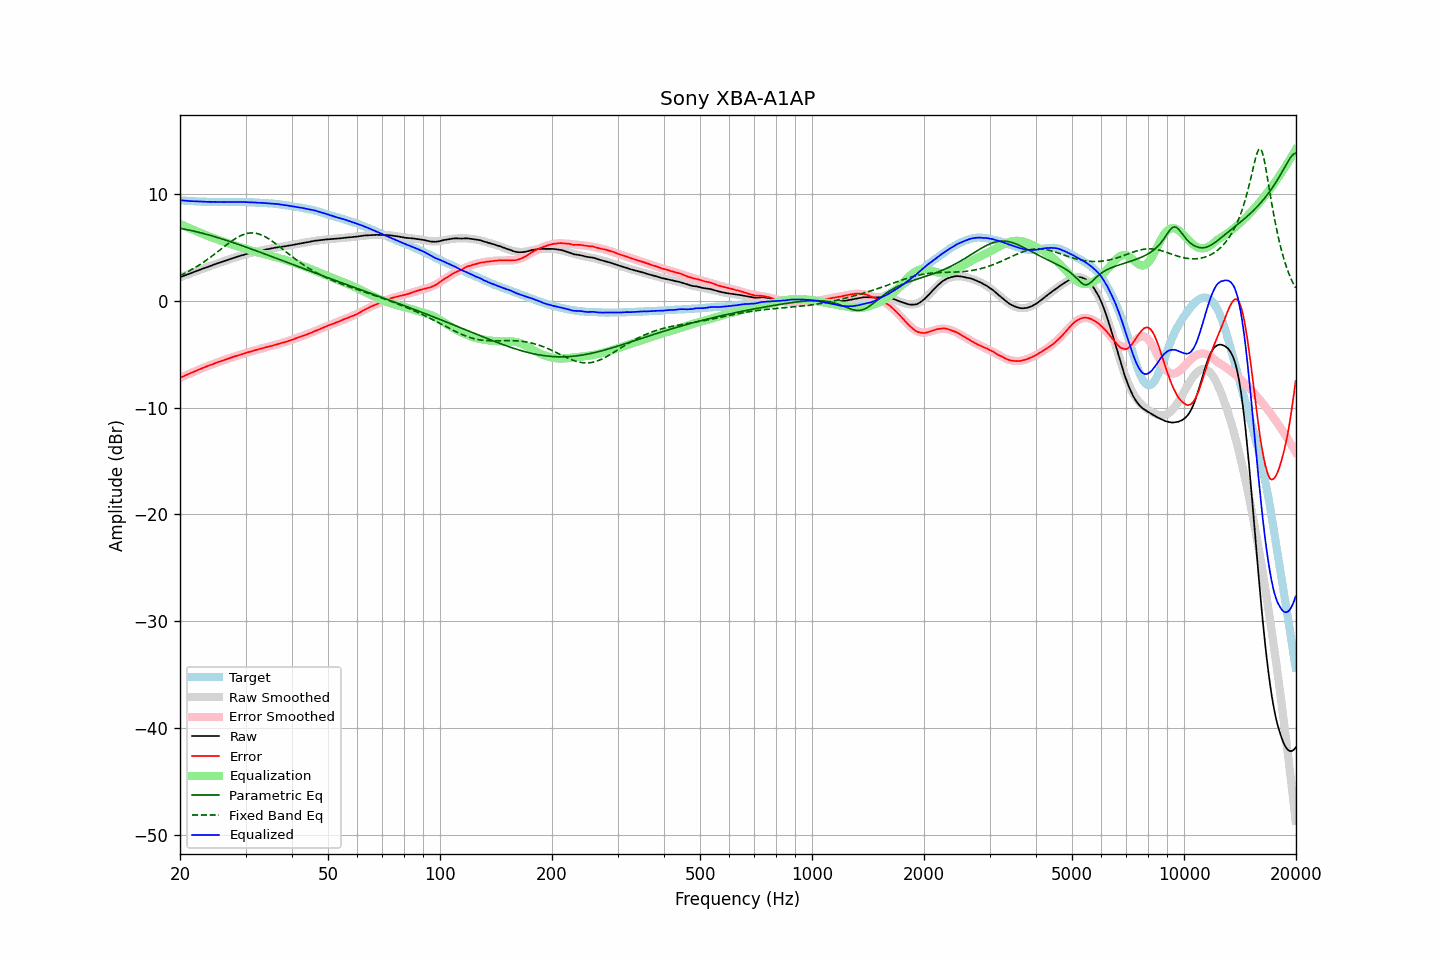

Data behind this chart, as committed beside it:
frequency, raw, error, smoothed, error_smoothed, equalization, parametric_eq, fixed_band_eq, equalized_raw, equalized_smoothed, target
20.00, 2.22, -7.21, 2.22, -7.21, 7.21, 6.80, 2.38, 9.43, 9.43, 9.43
20.20, 2.28, -7.14, 2.27, -7.14, 7.14, 6.77, 2.45, 9.42, 9.42, 9.42
20.40, 2.33, -7.08, 2.33, -7.07, 7.07, 6.75, 2.52, 9.41, 9.41, 9.41
20.61, 2.39, -7.01, 2.39, -7.01, 7.01, 6.72, 2.60, 9.39, 9.39, 9.40
20.81, 2.44, -6.94, 2.44, -6.94, 6.94, 6.69, 2.67, 9.38, 9.38, 9.38
21.02, 2.50, -6.87, 2.50, -6.87, 6.87, 6.66, 2.75, 9.37, 9.37, 9.37
21.23, 2.55, -6.81, 2.56, -6.80, 6.80, 6.63, 2.83, 9.35, 9.36, 9.36
21.44, 2.61, -6.75, 2.61, -6.74, 6.74, 6.59, 2.91, 9.35, 9.35, 9.36
21.66, 2.67, -6.67, 2.67, -6.67, 6.67, 6.56, 3.00, 9.34, 9.34, 9.34
21.87, 2.73, -6.61, 2.73, -6.61, 6.61, 6.52, 3.09, 9.34, 9.33, 9.34
22.09, 2.78, -6.54, 2.78, -6.54, 6.54, 6.49, 3.18, 9.32, 9.33, 9.32
22.31, 2.84, -6.48, 2.84, -6.48, 6.48, 6.45, 3.27, 9.32, 9.32, 9.32
22.54, 2.90, -6.41, 2.89, -6.42, 6.42, 6.42, 3.37, 9.32, 9.31, 9.31
22.76, 2.95, -6.36, 2.95, -6.35, 6.35, 6.38, 3.46, 9.31, 9.31, 9.31
22.99, 3.01, -6.29, 3.01, -6.29, 6.29, 6.34, 3.56, 9.30, 9.30, 9.30
23.22, 3.06, -6.23, 3.06, -6.23, 6.23, 6.30, 3.67, 9.29, 9.29, 9.29
23.45, 3.12, -6.17, 3.12, -6.17, 6.17, 6.26, 3.77, 9.29, 9.29, 9.29
23.69, 3.17, -6.11, 3.17, -6.11, 6.11, 6.22, 3.88, 9.28, 9.28, 9.28
23.92, 3.22, -6.05, 3.23, -6.05, 6.05, 6.18, 3.99, 9.27, 9.28, 9.27
24.16, 3.28, -6.00, 3.28, -6.00, 6.00, 6.13, 4.10, 9.28, 9.28, 9.28
24.40, 3.33, -5.95, 3.34, -5.94, 5.94, 6.09, 4.21, 9.27, 9.27, 9.28
24.65, 3.39, -5.89, 3.39, -5.88, 5.88, 6.04, 4.32, 9.27, 9.27, 9.28
24.89, 3.45, -5.82, 3.44, -5.83, 5.83, 6.00, 4.44, 9.28, 9.27, 9.27
25.14, 3.50, -5.76, 3.50, -5.77, 5.77, 5.95, 4.56, 9.27, 9.27, 9.26
25.39, 3.55, -5.71, 3.55, -5.72, 5.72, 5.91, 4.67, 9.27, 9.26, 9.26
25.65, 3.60, -5.66, 3.60, -5.66, 5.66, 5.86, 4.79, 9.26, 9.26, 9.26
25.91, 3.65, -5.61, 3.65, -5.61, 5.61, 5.81, 4.91, 9.26, 9.26, 9.26
26.16, 3.70, -5.56, 3.71, -5.55, 5.55, 5.77, 5.03, 9.26, 9.26, 9.27
26.43, 3.76, -5.50, 3.76, -5.50, 5.50, 5.72, 5.14, 9.26, 9.26, 9.26
26.69, 3.81, -5.45, 3.81, -5.45, 5.45, 5.67, 5.26, 9.26, 9.26, 9.26
26.96, 3.86, -5.40, 3.86, -5.40, 5.40, 5.62, 5.37, 9.26, 9.26, 9.26
27.23, 3.91, -5.35, 3.91, -5.35, 5.35, 5.57, 5.48, 9.26, 9.26, 9.26
27.50, 3.96, -5.29, 3.96, -5.30, 5.30, 5.52, 5.59, 9.26, 9.26, 9.25
27.77, 4.01, -5.25, 4.01, -5.25, 5.25, 5.47, 5.69, 9.26, 9.26, 9.26
28.05, 4.06, -5.20, 4.06, -5.20, 5.20, 5.42, 5.79, 9.26, 9.26, 9.26
28.33, 4.11, -5.16, 4.11, -5.16, 5.16, 5.36, 5.89, 9.27, 9.26, 9.27
28.62, 4.16, -5.10, 4.16, -5.11, 5.11, 5.31, 5.98, 9.27, 9.26, 9.26
28.90, 4.20, -5.07, 4.20, -5.06, 5.06, 5.26, 6.06, 9.26, 9.26, 9.27
29.19, 4.25, -5.02, 4.25, -5.01, 5.01, 5.21, 6.13, 9.26, 9.26, 9.27
29.48, 4.29, -4.97, 4.29, -4.97, 4.97, 5.15, 6.19, 9.26, 9.26, 9.26
29.78, 4.34, -4.92, 4.34, -4.92, 4.92, 5.10, 6.25, 9.26, 9.26, 9.26
30.08, 4.38, -4.88, 4.38, -4.88, 4.88, 5.05, 6.29, 9.26, 9.25, 9.26
30.38, 4.42, -4.82, 4.42, -4.83, 4.83, 4.99, 6.33, 9.25, 9.25, 9.24
30.68, 4.46, -4.78, 4.46, -4.79, 4.79, 4.94, 6.35, 9.25, 9.24, 9.24
30.99, 4.50, -4.74, 4.50, -4.74, 4.74, 4.88, 6.37, 9.24, 9.24, 9.24
31.30, 4.53, -4.70, 4.53, -4.70, 4.70, 4.83, 6.37, 9.23, 9.23, 9.23
31.61, 4.57, -4.66, 4.57, -4.65, 4.65, 4.77, 6.36, 9.22, 9.22, 9.23
31.93, 4.60, -4.60, 4.60, -4.61, 4.61, 4.72, 6.34, 9.21, 9.21, 9.20
32.24, 4.64, -4.57, 4.64, -4.57, 4.57, 4.66, 6.31, 9.21, 9.21, 9.21
32.57, 4.67, -4.52, 4.67, -4.53, 4.53, 4.61, 6.27, 9.20, 9.20, 9.19
32.89, 4.71, -4.48, 4.71, -4.48, 4.48, 4.55, 6.22, 9.20, 9.19, 9.19
33.22, 4.74, -4.44, 4.74, -4.44, 4.44, 4.49, 6.16, 9.18, 9.18, 9.18
33.55, 4.77, -4.41, 4.77, -4.40, 4.40, 4.44, 6.09, 9.17, 9.18, 9.18
33.89, 4.80, -4.36, 4.80, -4.36, 4.36, 4.38, 6.01, 9.16, 9.17, 9.16
34.23, 4.83, -4.32, 4.83, -4.32, 4.32, 4.33, 5.93, 9.15, 9.16, 9.15
34.57, 4.86, -4.28, 4.86, -4.28, 4.28, 4.27, 5.84, 9.14, 9.15, 9.14
34.92, 4.89, -4.24, 4.89, -4.24, 4.24, 4.21, 5.74, 9.13, 9.13, 9.13
35.27, 4.92, -4.22, 4.92, -4.20, 4.20, 4.16, 5.63, 9.12, 9.12, 9.14
35.62, 4.95, -4.16, 4.95, -4.16, 4.16, 4.10, 5.53, 9.11, 9.11, 9.11
35.97, 4.98, -4.13, 4.97, -4.12, 4.12, 4.04, 5.42, 9.10, 9.10, 9.11
... 635 more rows
